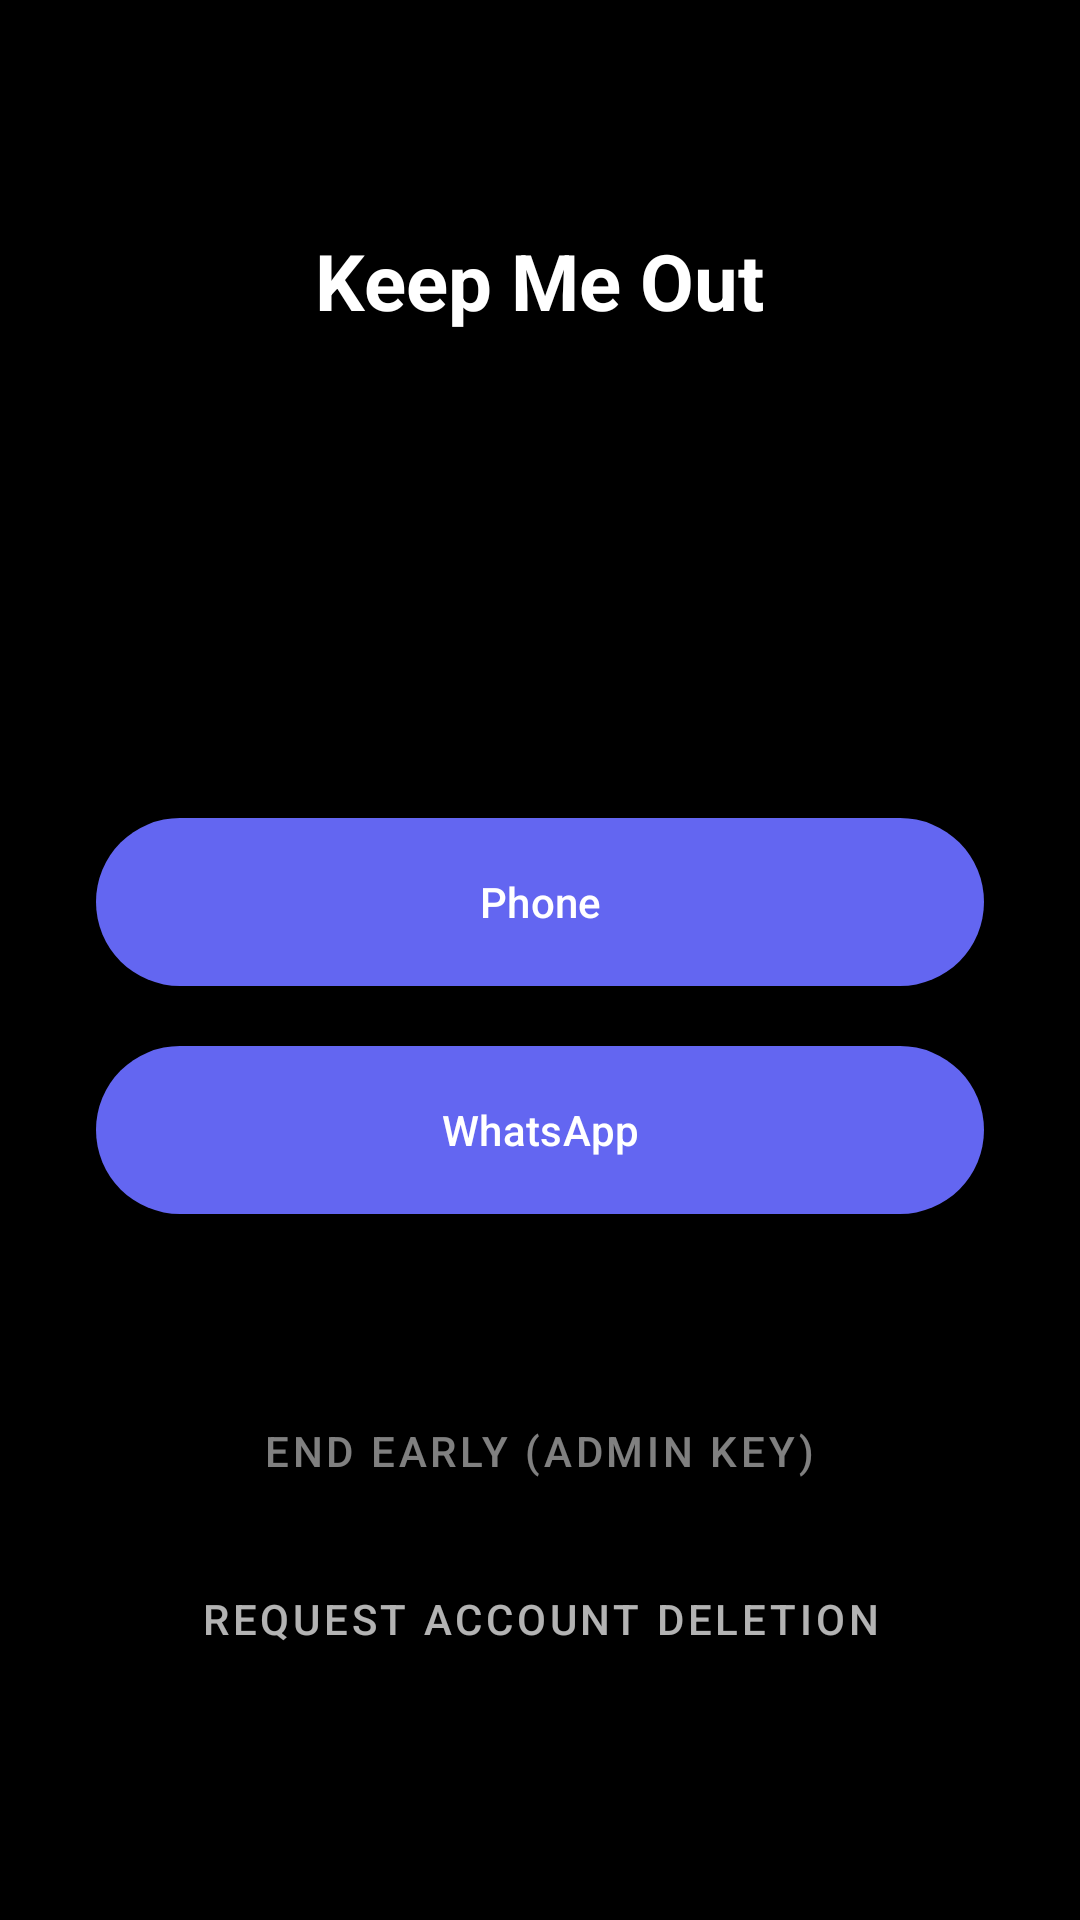

Write the Android layout XML for this screen, with the resource values it uses.
<!-- AndroidManifest.xml: application theme Theme.LockoutGate -->
<!-- res/layout/activity_focus_lock.xml -->
<?xml version="1.0" encoding="utf-8"?>
<ScrollView xmlns:android="http://schemas.android.com/apk/res/android"
    android:layout_width="match_parent"
    android:layout_height="match_parent"
    android:background="#000000"
    android:fillViewport="true">

<LinearLayout
    android:layout_width="match_parent"
    android:layout_height="wrap_content"
    android:gravity="center"
    android:orientation="vertical"
    android:padding="32dp">

    <TextView
        android:layout_width="wrap_content"
        android:layout_height="wrap_content"
        android:text="@string/focus_lock_title"
        android:textColor="#FFFFFF"
        android:textSize="26sp"
        android:textStyle="bold" />

    <TextView
        android:id="@+id/focusCountdown"
        android:layout_width="wrap_content"
        android:layout_height="wrap_content"
        android:layout_marginTop="24dp"
        android:fontFamily="monospace"
        android:textColor="#FFFFFF"
        android:textSize="44sp" />

    <TextView
        android:id="@+id/focusUntil"
        android:layout_width="wrap_content"
        android:layout_height="wrap_content"
        android:layout_marginTop="8dp"
        android:textColor="#B3FFFFFF"
        android:textSize="14sp" />

    <Button
        android:id="@+id/focusPhoneButton"
        android:layout_width="match_parent"
        android:layout_height="64dp"
        android:layout_marginTop="48dp"
        android:text="@string/focus_phone" />

    <Button
        android:id="@+id/focusWhatsAppButton"
        android:layout_width="match_parent"
        android:layout_height="64dp"
        android:layout_marginTop="12dp"
        android:text="@string/focus_whatsapp" />

    <TextView
        android:id="@+id/focusEarlyAllowance"
        android:layout_width="match_parent"
        android:layout_height="wrap_content"
        android:layout_marginTop="24dp"
        android:gravity="center"
        android:textColor="#B3FFFFFF"
        android:textSize="14sp" />

    <Button
        android:id="@+id/focusEndEarlyButton"
        style="@style/Widget.MaterialComponents.Button.TextButton"
        android:layout_width="wrap_content"
        android:layout_height="wrap_content"
        android:layout_marginTop="8dp"
        android:text="@string/focus_end_early"
        android:textColor="#80FFFFFF" />

    <Button
        android:id="@+id/focusRequestDeletionButton"
        style="@style/Widget.MaterialComponents.Button.TextButton"
        android:layout_width="wrap_content"
        android:layout_height="wrap_content"
        android:layout_marginTop="8dp"
        android:text="@string/public_focus_request_delete"
        android:textColor="#B3FFFFFF" />
</LinearLayout>
</ScrollView>
<!-- resources referenced by this layout -->
<resources>
  <string name="focus_end_early">End early (admin key)</string>
  <string name="focus_lock_title">Keep Me Out</string>
  <string name="focus_phone">Phone</string>
  <string name="focus_whatsapp">WhatsApp</string>
  <string name="public_focus_request_delete">Request account deletion</string>
  <style name="Theme.LockoutGate" parent="Theme.Material3.Light.NoActionBar">
          
          <item name="colorPrimary">@color/primary</item>
          <item name="colorOnPrimary">#FFFFFF</item>
          <item name="colorPrimaryContainer">@color/primary_container</item>
          <item name="colorOnPrimaryContainer">@color/on_primary_container</item>
  
          
          <item name="android:colorBackground">@color/background_light</item>
          <item name="colorSurface">@color/surface_card_light</item>
  
          
          <item name="android:statusBarColor">@color/background_light</item>
          <item name="android:windowLightStatusBar">true</item>
      </style>
  <color name="primary">#6366F1</color>
  <color name="primary_container">#EEF2FF</color>
  <color name="on_primary_container">#312E81</color>
  <color name="background_light">#F8FAFC</color>
  <color name="surface_card_light">#FFFFFF</color>
</resources>
